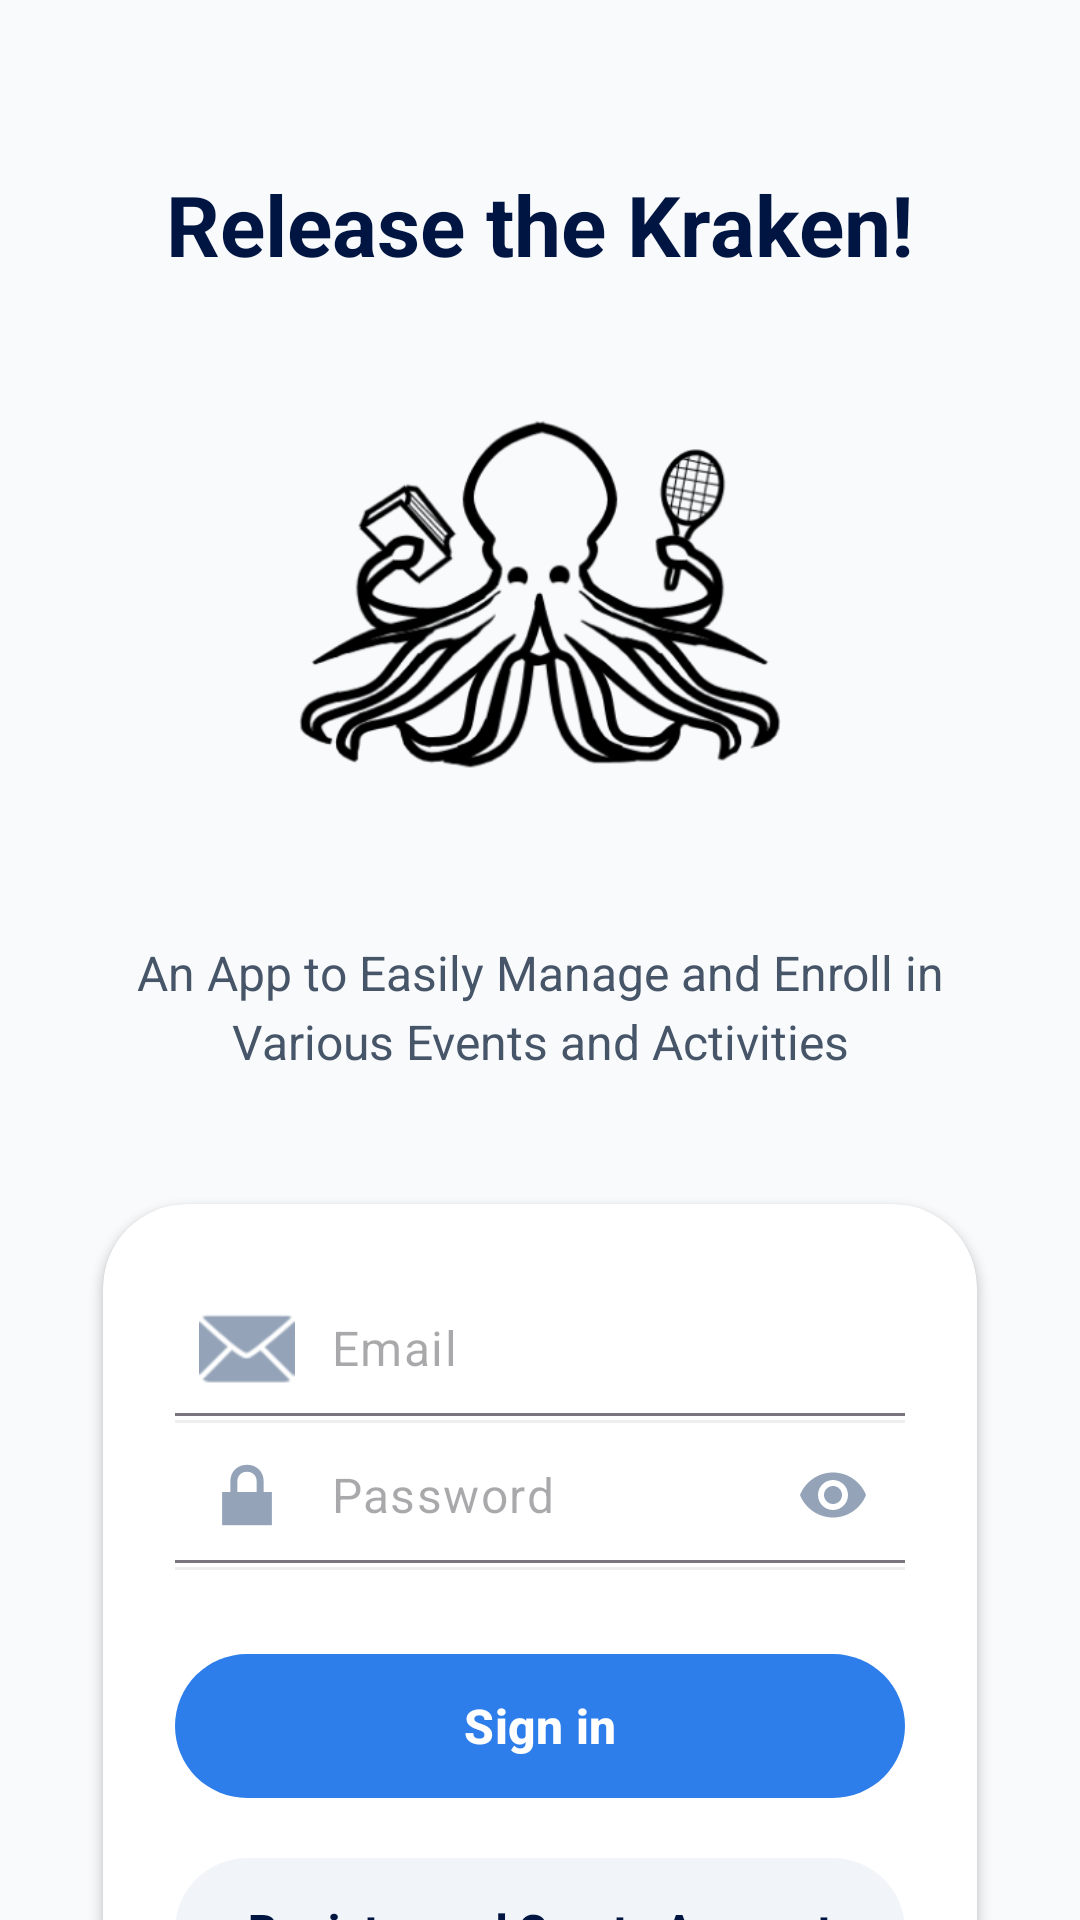

Here is an Android app screen rendered from its layout file. Give the layout XML and the strings, colors and styles it references.
<!-- AndroidManifest.xml: application theme Theme.ReleaseTheKraken -->
<!-- res/layout/fragment_login.xml -->
<?xml version="1.0" encoding="utf-8"?>
<androidx.constraintlayout.widget.ConstraintLayout xmlns:android="http://schemas.android.com/apk/res/android"
    xmlns:app="http://schemas.android.com/apk/res-auto"
    xmlns:tools="http://schemas.android.com/tools"
    android:id="@+id/container"
    android:layout_width="match_parent"
    android:layout_height="match_parent"
    android:background="#F8FAFC"
    tools:context=".view.ui.login.LoginFragment">

    <androidx.core.widget.NestedScrollView
        android:layout_width="match_parent"
        android:layout_height="match_parent"
        android:fillViewport="true">

        <LinearLayout
            android:layout_width="match_parent"
            android:layout_height="wrap_content"
            android:gravity="center_horizontal"
            android:orientation="vertical"
            android:padding="24dp">

            <TextView
                android:id="@+id/login_welcome"
                android:layout_width="wrap_content"
                android:layout_height="wrap_content"
                android:layout_marginTop="32dp"
                android:text="@string/login_welcome"
                android:textColor="@color/dark_blue_text"
                android:textSize="28sp"
                android:textStyle="bold" />

            <ImageView
                android:id="@+id/imageView"
                android:layout_width="220dp"
                android:layout_height="180dp"
                android:layout_marginTop="16dp"
                android:scaleType="fitCenter"
                android:src="@drawable/krakenlogov1" />

            <TextView
                android:id="@+id/login_splash"
                android:layout_width="wrap_content"
                android:layout_height="wrap_content"
                android:layout_marginTop="24dp"
                android:layout_marginBottom="32dp"
                android:text="@string/login_splash"
                android:textAlignment="center"
                android:textColor="#475569"
                android:textSize="16sp"
                android:lineSpacingExtra="4dp" />

            
            <androidx.cardview.widget.CardView
                android:layout_width="match_parent"
                android:layout_height="wrap_content"
                app:cardCornerRadius="28dp"
                app:cardElevation="2dp"
                app:cardUseCompatPadding="true">

                <LinearLayout
                    android:layout_width="match_parent"
                    android:layout_height="wrap_content"
                    android:orientation="vertical"
                    android:padding="24dp">

                    
                    <com.google.android.material.textfield.TextInputLayout
                        style="@style/Widget.Material3.TextInputLayout.FilledBox"
                        android:layout_width="match_parent"
                        android:layout_height="wrap_content"
                        app:boxBackgroundColor="@android:color/transparent"
                        app:hintEnabled="false"
                        app:startIconDrawable="@android:drawable/ic_dialog_email"
                        app:startIconTint="#94A3B8">

                        <EditText
                            android:id="@+id/username"
                            android:layout_width="match_parent"
                            android:layout_height="wrap_content"
                            android:background="@android:color/transparent"
                            android:hint="@string/prompt_email"
                            android:inputType="textEmailAddress"
                            android:paddingVertical="12dp"
                            android:textColor="@color/dark_blue_text"
                            android:textSize="16sp" />
                    </com.google.android.material.textfield.TextInputLayout>

                    <View
                        android:layout_width="match_parent"
                        android:layout_height="1dp"
                        android:background="#EEEEEE" />

                    
                    <com.google.android.material.textfield.TextInputLayout
                        style="@style/Widget.Material3.TextInputLayout.FilledBox"
                        android:layout_width="match_parent"
                        android:layout_height="wrap_content"
                        app:boxBackgroundColor="@android:color/transparent"
                        app:hintEnabled="false"
                        app:endIconMode="password_toggle"
                        app:endIconTint="#94A3B8"
                        app:startIconDrawable="@android:drawable/ic_lock_lock"
                        app:startIconTint="#94A3B8">

                        <EditText
                            android:id="@+id/password"
                            android:layout_width="match_parent"
                            android:layout_height="wrap_content"
                            android:background="@android:color/transparent"
                            android:hint="@string/prompt_password"
                            android:inputType="textPassword"
                            android:paddingVertical="12dp"
                            android:textColor="@color/dark_blue_text"
                            android:textSize="16sp" />
                    </com.google.android.material.textfield.TextInputLayout>

                    <View
                        android:layout_width="match_parent"
                        android:layout_height="1dp"
                        android:layout_marginBottom="24dp"
                        android:background="#EEEEEE" />

                    
                    <com.google.android.material.button.MaterialButton
                        android:id="@+id/login"
                        android:layout_width="match_parent"
                        android:layout_height="56dp"
                        android:layout_marginBottom="12dp"
                        android:text="@string/action_sign_in"
                        android:textAllCaps="false"
                        android:textSize="16sp"
                        android:textStyle="bold"
                        app:backgroundTint="#2D7DEB"
                        app:cornerRadius="28dp" />

                    
                    <com.google.android.material.button.MaterialButton
                        android:id="@+id/create_account_button"
                        style="@style/Widget.Material3.Button.TonalButton"
                        android:layout_width="match_parent"
                        android:layout_height="56dp"
                        android:text="@string/create_account_button"
                        android:textAllCaps="false"
                        android:textColor="@color/dark_blue_text"
                        android:textSize="15sp"
                        android:textStyle="bold"
                        app:backgroundTint="#F1F5F9"
                        app:cornerRadius="28dp" />

                </LinearLayout>
            </androidx.cardview.widget.CardView>

        </LinearLayout>
    </androidx.core.widget.NestedScrollView>

    <ProgressBar
        android:id="@+id/loading"
        android:layout_width="wrap_content"
        android:layout_height="wrap_content"
        android:visibility="gone"
        app:layout_constraintBottom_toBottomOf="parent"
        app:layout_constraintEnd_toEndOf="parent"
        app:layout_constraintStart_toStartOf="parent"
        app:layout_constraintTop_toTopOf="parent" />

</androidx.constraintlayout.widget.ConstraintLayout>
<!-- resources referenced by this layout -->
<resources>
  <color name="dark_blue_text">#FF001541</color>
  <!-- drawable krakenlogov1: png bitmap (drawable, 52730 bytes) -->
  <string name="action_sign_in">Sign in</string>
  <string name="create_account_button">Register and Create Account</string>
  <string name="login_splash">An App to Easily Manage and Enroll
  in Various Events and Activities</string>
  <string name="login_welcome">Release the Kraken!</string>
  <string name="prompt_email">Email</string>
  <string name="prompt_password">Password</string>
  <style name="Theme.ReleaseTheKraken" parent="Base.Theme.ReleaseTheKraken" />
  <style name="Base.Theme.ReleaseTheKraken" parent="Theme.Material3.DayNight.NoActionBar">
          
          <item name="colorPrimary">@color/dark_blue_text</item>
          <item name="colorOnPrimary">@color/white</item>
          <item name="colorPrimaryContainer">@color/dark_blue_text</item>
          <item name="colorOnPrimaryContainer">@color/white</item>
          <item name="colorSecondary">@color/dark_blue_text</item>
          <item name="colorOnSecondary">@color/white</item>
  
          
          <item name="colorTertiary">@color/dark_blue_text</item>
          <item name="colorOnTertiary">@color/white</item>
          <item name="colorTertiaryContainer">@color/dark_blue_text</item>
          <item name="colorOnTertiaryContainer">@color/white</item>
      </style>
  <color name="white">#FFFFFFFF</color>
</resources>
